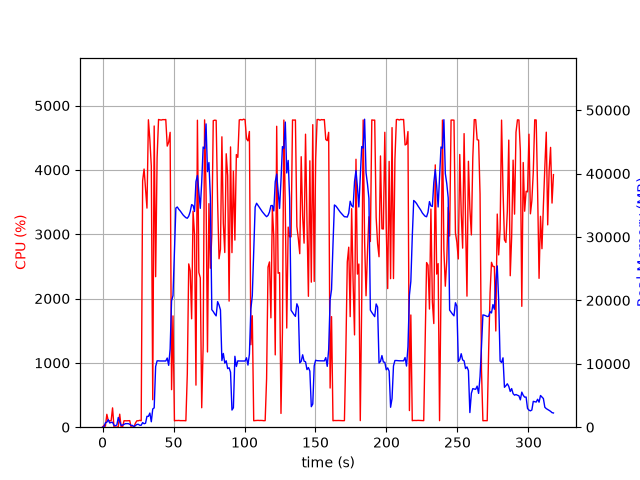

Data behind this chart, as committed beside it:
elapsed_time, nproc, cpu, mem_real, mem_virtual
3.8623809814453125e-05, 1, 0.0, 5.902, 2591
1.006, 2, 29.8, 56.93, 168.8
2.014, 5, 15.9, 698, 2868
3.021, 4, 200.4, 787.8, 2738
4.029, 6, 102.3, 1193, 3819
5.037, 3, 99.2, 673.8, 2301
6.045, 3, 99.3, 749.2, 2413
7.052, 4, 300.4, 770.8, 3171
8.06, 3, 3.0, 296.4, 1783
9.068, 3, 1.0, 225.9, 1721
10.08, 3, 1.0, 349.7, 1837
11.08, 13, 5.9, 1534, 5882
12.09, 5, 202.4, 840.2, 3005
13.1, 4, 2.0, 288.5, 2133
14.11, 3, 2.0, 330, 1932
15.12, 3, 100.2, 442.8, 2104
16.12, 3, 99.2, 560.7, 2252
17.13, 3, 99.2, 560.9, 2252
18.14, 3, 100.2, 560.9, 2252
19.15, 4, 102.2, 459.8, 2636
20.16, 3, 0.0, 269.6, 1885
21.17, 3, 2.0, 277.8, 1857
22.18, 1, 5.9, 55.66, 98.3
23.19, 1, 64.3, 266.4, 1322
24.2, 1, 100.0, 434.4, 1450
25.21, 1, 100.0, 453.3, 1978
26.22, 1, 106.9, 308, 5453
27.23, 1, 99.9, 308, 5453
28.24, 1, 3830, 731.9, 5453
29.26, 1, 4013, 547.9, 5453
30.28, 1, 3707, 617.9, 6017
31.29, 1, 3406, 1714, 7305
32.31, 1, 4779, 1714, 7305
33.33, 1, 4472, 2228, 7305
34.35, 1, 4058, 857.2, 8329
35.35, 1, 427.4, 2873, 9425
36.37, 1, 4682, 3045, 9425
37.4, 1, 2340, 9570, 19991
38.43, 1, 4187, 10466, 19991
39.45, 1, 4784, 10466, 19991
40.47, 1, 4777, 10444, 19991
41.49, 1, 4775, 10444, 19991
42.51, 1, 4782, 10444, 19991
43.53, 1, 4780, 10442, 19991
44.54, 1, 4783, 10442, 19991
45.56, 1, 4370, 10908, 19991
46.58, 1, 4431, 9758, 19991
47.6, 1, 4584, 12318, 24503
48.62, 1, 583.7, 19933, 35113
49.63, 1, 1730, 20755, 55593
50.64, 1, 99.1, 27673, 55593
51.64, 1, 104.2, 34566, 55593
52.65, 1, 103.1, 34729, 55593
53.66, 1, 105.2, 34378, 55593
54.67, 1, 102.2, 34123, 55593
55.67, 1, 102.3, 33821, 55593
56.68, 1, 102.2, 33490, 55593
57.69, 1, 102.1, 33255, 55593
58.7, 1, 100.2, 33046, 55593
59.71, 1, 828.5, 32956, 55593
... 254 more rows
